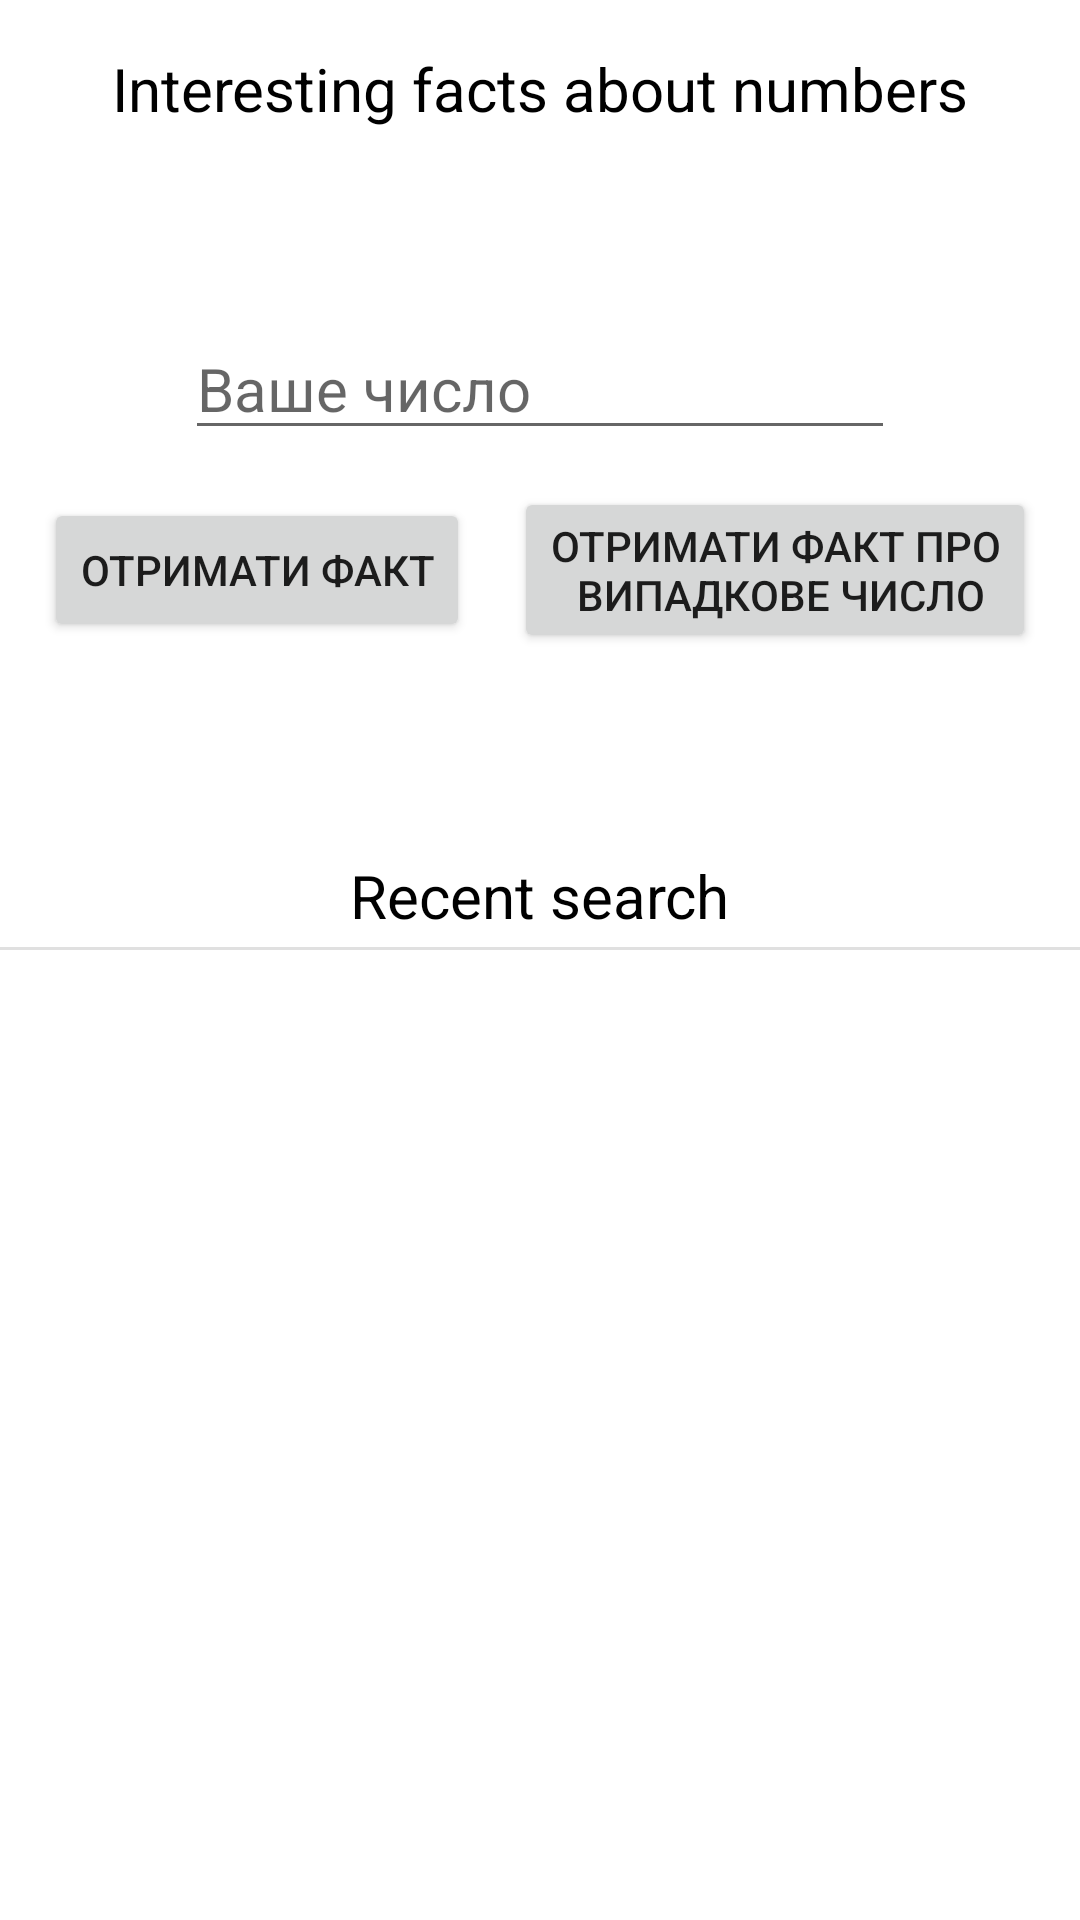

Here is an Android app screen rendered from its layout file. Give the layout XML and the strings, colors and styles it references.
<!-- AndroidManifest.xml: application theme Theme.Test -->
<!-- res/layout/fragment_main.xml -->
<?xml version="1.0" encoding="utf-8"?>
<androidx.constraintlayout.widget.ConstraintLayout xmlns:android="http://schemas.android.com/apk/res/android"
    xmlns:app="http://schemas.android.com/apk/res-auto"
    xmlns:tools="http://schemas.android.com/tools"
    android:layout_width="match_parent"
    android:layout_height="match_parent"
    tools:context=".presentation.main_screen.MainFragment">


    <EditText
        android:id="@+id/numberInput"
        android:layout_width="wrap_content"
        android:layout_height="wrap_content"
        android:layout_marginBottom="16dp"
        android:ems="10"
        android:hint="@string/your_number"
        android:importantForAutofill="no"
        android:inputType="numberSigned|number"
        android:textColor="@color/black"
        android:textSize="20sp"
        app:layout_constraintBottom_toTopOf="@+id/getFact"
        app:layout_constraintEnd_toEndOf="parent"
        app:layout_constraintHorizontal_bias="0.5"
        app:layout_constraintStart_toStartOf="parent"
        app:layout_constraintTop_toTopOf="parent"
        app:layout_constraintVertical_chainStyle="packed"
        tools:ignore="TextContrastCheck" />

    <androidx.recyclerview.widget.RecyclerView
        android:id="@+id/recentViews"
        android:layout_width="0dp"
        android:layout_height="0dp"
        app:layout_constraintBottom_toBottomOf="parent"
        app:layout_constraintEnd_toEndOf="parent"
        app:layout_constraintHeight_percent="0.5"
        app:layout_constraintStart_toStartOf="parent" />

    <TextView
        android:id="@+id/textView"
        android:layout_width="wrap_content"
        android:layout_height="wrap_content"
        android:layout_marginTop="16dp"
        android:text="@string/app_name"
        android:textColor="#000000"
        android:textSize="20sp"
        app:layout_constraintEnd_toEndOf="parent"
        app:layout_constraintHorizontal_bias="0.5"
        app:layout_constraintStart_toStartOf="parent"
        app:layout_constraintTop_toTopOf="parent" />

    <Button
        android:id="@+id/getFact"
        android:layout_width="wrap_content"
        android:layout_height="wrap_content"
        android:text="@string/get_fact"
        app:layout_constraintBottom_toTopOf="@+id/recentViews"
        app:layout_constraintEnd_toStartOf="@+id/getRandomFact"
        app:layout_constraintHorizontal_bias="0.5"
        app:layout_constraintStart_toStartOf="parent"
        app:layout_constraintTop_toBottomOf="@+id/numberInput" />

    <Button
        android:id="@+id/getRandomFact"
        android:layout_width="wrap_content"
        android:layout_height="wrap_content"
        android:text="@string/get_fact_about_random_number"
        app:layout_constraintBottom_toBottomOf="@+id/getFact"
        app:layout_constraintEnd_toEndOf="parent"
        app:layout_constraintHorizontal_bias="0.5"
        app:layout_constraintStart_toEndOf="@+id/getFact"
        app:layout_constraintTop_toTopOf="@+id/getFact" />

    <ProgressBar
        android:id="@+id/progressBar"
        style="?android:attr/progressBarStyle"
        android:layout_width="wrap_content"
        android:layout_height="wrap_content"
        android:visibility="gone"
        app:layout_constraintBottom_toBottomOf="parent"
        app:layout_constraintEnd_toEndOf="parent"
        app:layout_constraintStart_toStartOf="parent"
        app:layout_constraintTop_toTopOf="parent" />

    <TextView
        android:id="@+id/textView2"
        android:layout_width="wrap_content"
        android:layout_height="wrap_content"
        android:layout_marginBottom="8dp"
        android:text="@string/recent_search"
        android:textColor="@color/black"
        android:textSize="20sp"
        app:layout_constraintBottom_toTopOf="@+id/recentViews"
        app:layout_constraintEnd_toEndOf="parent"
        app:layout_constraintStart_toStartOf="parent" />

    <View
        android:id="@+id/divider"
        android:layout_width="0dp"
        android:layout_height="1dp"
        android:background="?android:attr/listDivider"
        app:layout_constraintBottom_toTopOf="@+id/recentViews"
        app:layout_constraintEnd_toEndOf="parent"
        app:layout_constraintStart_toStartOf="parent"
        app:layout_constraintTop_toBottomOf="@+id/textView2" />
</androidx.constraintlayout.widget.ConstraintLayout>
<!-- resources referenced by this layout -->
<resources>
  <string name="app_name">Interesting facts about numbers</string>
  <string name="get_fact">Отримати факт</string>
  <string name="get_fact_about_random_number">Отримати факт про\n випадкове число</string>
  <string name="recent_search">Recent search</string>
  <string name="your_number">Ваше число</string>
  <style name="Theme.Test" parent="Theme.MaterialComponents.DayNight.NoActionBar">
          
          <item name="colorPrimary">@color/purple_500</item>
          <item name="colorPrimaryVariant">@color/purple_700</item>
          <item name="colorOnPrimary">@color/white</item>
          
          <item name="colorSecondary">@color/teal_200</item>
          <item name="colorSecondaryVariant">@color/teal_700</item>
          <item name="colorOnSecondary">@color/black</item>
          
          <item name="android:statusBarColor">@color/black</item>
          
      </style>
  <!-- not gathered from this repository: default colours our renderer supplied (Android Studio template values) -->
  <color name="purple_500">#FF6200EE</color>
  <color name="purple_700">#FF3700B3</color>
  <color name="teal_200">#FF03DAC5</color>
  <color name="teal_700">#FF018786</color>
  <color name="black">#FF000000</color>
  <color name="white">#FFFFFFFF</color>
</resources>
